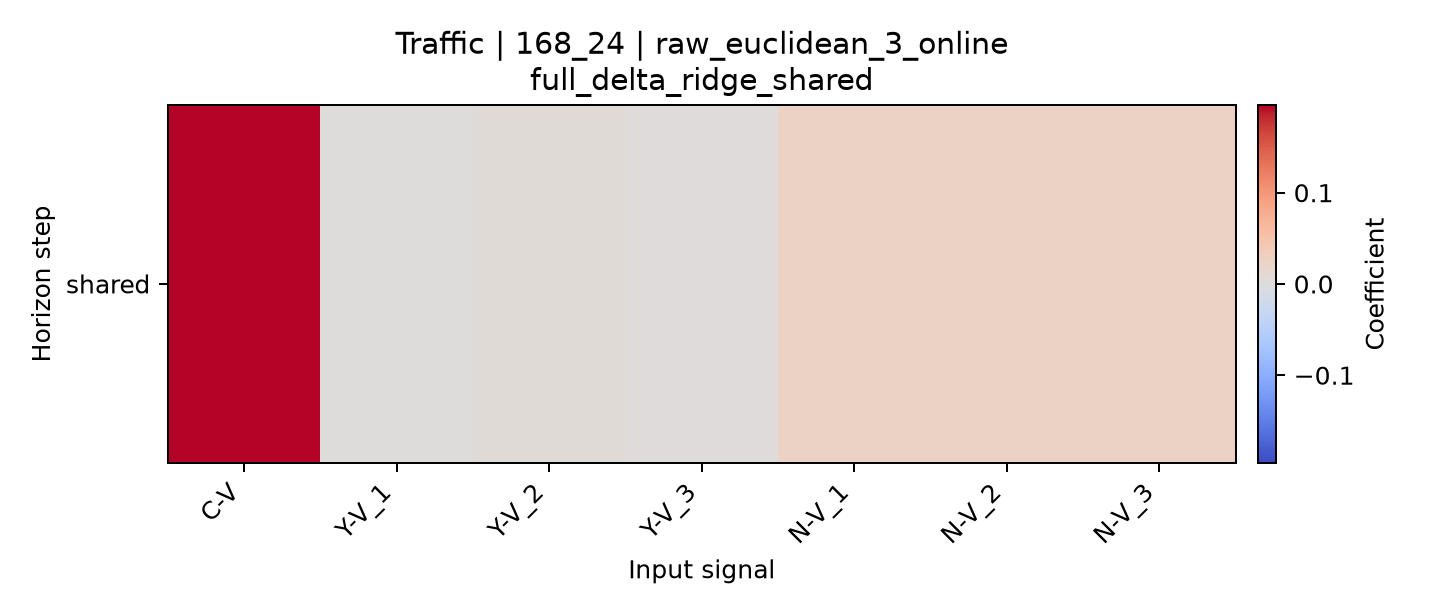

Source data for this figure (header and first rows):
horizon, C-V, Y-V_1, Y-V_2, Y-V_3, N-V_1, N-V_2, N-V_3
shared, 0.1961, 3.953529395396615e-05, 0.00574, 0.003022, 0.02537, 0.02579, 0.02599
